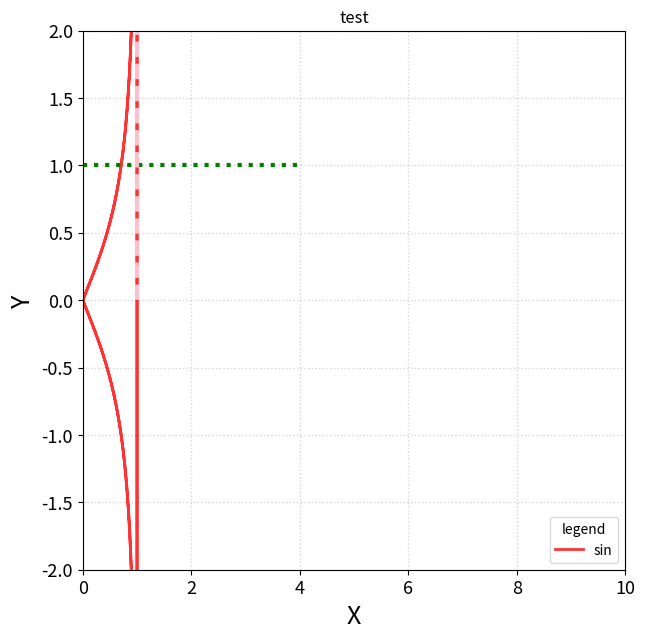

The matplotlib source for this figure: (Note: this script raises an exception after producing the figure.)
import numpy as np
import matplotlib.pyplot as plt
import seaborn as sns
import pandas as pd


class general_plots:
    def __init__(self, nb_rows_col):
        self.nb_rows = nb_rows_col[0]
        self.nb_col = nb_rows_col[1]
        self.nb_plot = self.nb_rows * self.nb_col
        #self.fig_name = "Plot"

    def line(self, data, col_list, fig_name="Plot"):

        
        if all(isinstance(item, int) for item in data) == True:
            x = data[col_list[0]]
            y = data[col_list[1]]
        elif all(isinstance(item, str) for item in data) == True:
            x = data[col_list[0]]
            y = data[col_list[1]]
        else:
            print('there is something wrong')
        
        print('hello')

        fig, ax = plt.subplots(self.nb_rows, self.nb_col, figsize=(7,7))

        ax.set(xlim=(0, 10), ylim=(-2, 2), xlabel='x', ylabel='y(x)',title=fig_name)
        ax.plot(x, y, c='red', linestyle='-', alpha = 0.8, label='sin', linewidth=2)
        #ax.plot(x, y2, c='blue', linestyle='dashed', alpha = 0.4, label='cos', linewidth=1)
        # ax.plot(x,y3, c='purple', linestyle='-.', alpha = 0.4, label='cos', linewidth=1)
        ax.grid(linestyle=':', linewidth =1, alpha=0.5)
        ax.hlines(y = 1, xmin = 0, xmax = 4, color='green', linestyle=':', linewidth =3) 
        ax.vlines(x = 1, ymin = 0, ymax = 4, color='pink', linestyle='--', linewidth =3) 
        ax.tick_params(axis="x", labelsize=13)
        ax.tick_params(axis="y", labelsize=13)
        ax.set_xlabel('X', fontsize=18)
        ax.set_ylabel('Y', fontsize=18)
        ax.legend(loc=4, ncol=1, framealpha=0.7, title='legend', markerscale=0.3)
        plt.show()

        return 0

    def load_data(self):
        
        return 0

    def dataframe(self, data_dict):
        #nb_col = len(data.values())
        col_name_list = data_dict.keys() 
        df = pd.DataFrame(data=data_dict, columns=col_name_list)
        
        return df

    def save_fig(self):
        print("save")
        return 


x  = np.linspace(0, 10, 1000)
y1 = np.cos(x)
y2 = np.tan(x)
y3 = np.sin(x)

data = list([x, y1, y2, y3])
data = np.transpose(data)
dd = pd.DataFrame(data, columns=['x', 'cos', 'tan', 'sin'])

nb_rows_col = (1,1)
c = general_plots(nb_rows_col)
c.line(dd,['sin','tan'], fig_name='test')

if __name__ == "__main__":
    general_plots()